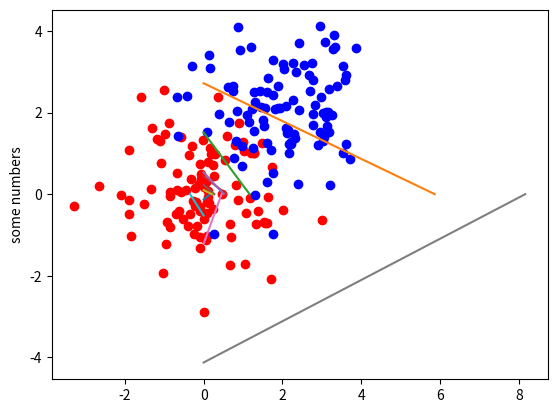

This chart was generated by the following Python code:
# -*- coding: utf-8 -*-
"""
Created on Sat Jan 27 00:39:30 2018

[redacted]
"""

import matplotlib.pyplot as plt
import numpy as np
import math

# =============================================================================
#  mean = [0, 0]
#     cov = [[1, 0], [0, 1]]
#  mean2 = [5, 5]
#     cov2 = [[1, 0], [0, 1]]
# =============================================================================

def generate_data(mean,cov,y,size):
    
    bias = [1 for i in range(size)]
    x = np.random.multivariate_normal(mean, cov,size).T  
    bias = (np.matrix(bias))
    x = np.r_[x,bias]
    x = np.matrix(x)
    if y == 1:
        T = (np.matrix(np.ones(size)))
    elif y == -1:
        T = np.matrix([-1 for i in range(size)])
    #print(x.shape)
    return x, T
    
# =============================================================================
# print(generate_data( [0, 0] , [[1, 0], [0, 1]] ,1,100)[0][:,1].shape)
# =============================================================================


def create_data(mean1,cov1,y1,\
         mean2, cov2,y2,size):

    x1,t1 = generate_data(mean1,cov1,y1,size)
    x2,t2 = generate_data(mean2,cov2,y2,size)
    data = np.c_[x1,x2]  
    #print(data)
    plotdata(x1,x2)
    permu = np.random.permutation(2*size)
    dataShuf = data[:,permu]
    T = np.c_[t1,t2]
    #print(T)
    T = T[:,permu]  
    return dataShuf, T


def plotdata(x1,x2):

    
    plt.scatter(x1[0].tolist(),x1[1].tolist() ,c='r')
    plt.scatter(x2[0].tolist(), x2[1].tolist(), c='b')
    plt.ylabel("some numbers")
    
    
def sigmoid(x):
    return 2/(1+np.log(1+math.exp(-x))) - 1


def sigmoid_prime(x):
    return (1+sigmoid(x))*(1-sigmoid(x))/2


def initialize_weights(n, input_dimension, ):
    # =============================================================================
    #     number of nodes in hidden layer - n (not including the bias)   
    #     length of the row of weight vector = length of column of data matrix
    #    W1 is outer layer. W2 are weights of the hidden layer
    #    added bias to outer layer. 
    # =============================================================================
    #W1 = np.matrix(np.random.multivariate_normal(mean, cov,size).T)
    W1 = np.matrix(np.random.normal(0,1,n))
    for x in range(input_dimension-1):
         W1 = np.r_[W1,np.matrix(np.random.normal(0,1,n))]
         #W1 = np.r_[W1,np.matrix(np.random.normal(0,1,n+1))]
         #if you want bias in second layer
        
   
    W2 = np.matrix(np.random.normal(0,1,n))
    return np.transpose(W1), W2


def forward_pass(data,W1,W2,size):
    bias = [1 for i in range(size*2)]
    bias = (np.matrix(bias))
    sigmoid_f = np.vectorize(sigmoid)
    sigmoid_prime_f = np.vectorize(sigmoid_prime)
    H_star = W1*data
    H = sigmoid_f(H_star)
    #H = np.r_[H,bias]
    # remove this comment if you want bias in second layer
    O_star = W2*H
    O = sigmoid_f(O_star)



    sigmoid_prime_O_star= (sigmoid_prime_f(O_star))
    sigmoid_prime_H_star= (sigmoid_prime_f(H_star))
    return H_star,H,O_star,O,sigmoid_prime_O_star,sigmoid_prime_H_star,H
    
    
    
def backpropagation(H_star,H,O_star,O,T,sigmoid_prime_O_star,sigmoid_prime_H_star,W1,W2):

    delta_O = np.multiply((O-T),(sigmoid_prime_O_star))
    placeHolder = (np.transpose(W2)*delta_O)
    delta_H = np.multiply(placeHolder,sigmoid_prime_H_star)
    return delta_O,delta_H
    
    
    
    
def batch_learning(data, T, W1, W2):
    sigmoid_f = np.vectorize(sigmoid)
    sigmoid_prime_f = np.vectorize(sigmoid_prime)

def weight_update(delta_O,delta_H,X,H,etha):
    delta_W1 = -delta_H*np.transpose(X)
    delta_W2 = -delta_O*np.transpose(H)
    return delta_W1,delta_W2
    

def iteration(X,T,W1,W2,size,etha):
    for x in range(1,10):
        for x in range(1,100):
                
            H_star,H,O_star,O,sigmoid_prime_O_star,sigmoid_prime_H_star,H = forward_pass(X,W1,W2,size)
            delta_O,delta_H = backpropagation(H_star,H,O_star,O ,T,sigmoid_prime_O_star,sigmoid_prime_H_star,W1,W2)
            delta_W1,delta_W2 =  weight_update(delta_O,delta_H,X,H,etha)
            W1 = W1 + delta_W1*etha
            W2 = W2 + delta_W2*etha

        #print(O)
    return W1

def main():
    mean1 = [0, 0]
    cov1 = [[1, 0], [0, 1]]
    mean2 = [2, 2]
    cov2 = [[1, 0], [0, 1]]
    etha = 0.0001
    #the real size is size*2
    size = 100
    y1 = 1
    y2 = -1
    HiddenLayerNodes = 10

    data,T = create_data(mean1,cov1,y1,\
         mean2, cov2,y2,size) 
    W1, W2 = initialize_weights(HiddenLayerNodes,3)
    #print("W1")
    #print(W1)

    W1 = iteration(data,T,W1,W2,size,etha)
    print(W1)
    for x in range(W1.shape[0]):
        W01 = W1.item((x, 0))
        W02 = W1.item((x, 1))
        W00 = W1.item((x, 2))
        print(W01)

        plt.plot([0,-W00/W02],[-W00/W01,0])
    plt.show()
    return
    


main()    
    
    
    
